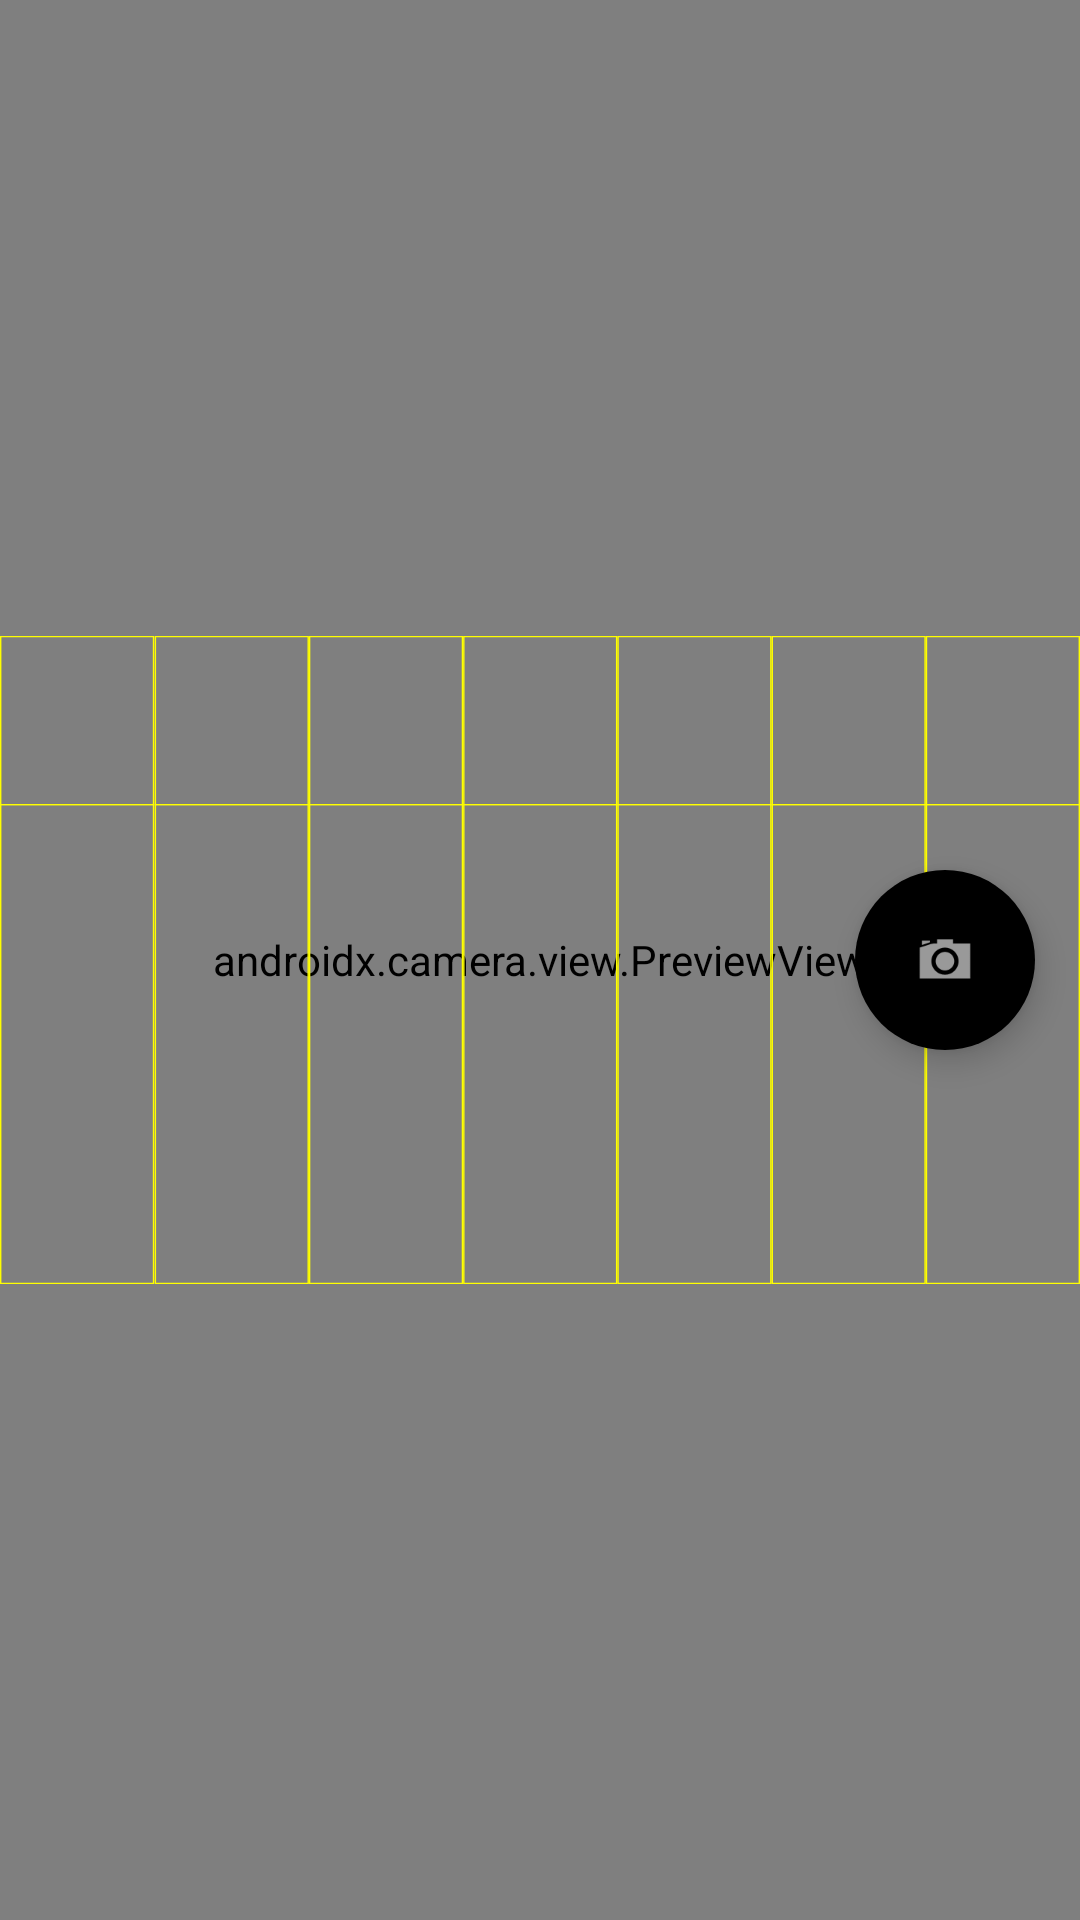

Reconstruct the res/layout file that produces this screen, plus the resources it refers to.
<!-- AndroidManifest.xml: application theme AppTheme -->
<!-- res/layout/fragment_camera.xml -->
<?xml version="1.0" encoding="utf-8"?>
<FrameLayout xmlns:android="http://schemas.android.com/apk/res/android"
    xmlns:tools="http://schemas.android.com/tools"
    android:layout_width="match_parent"
    android:layout_height="match_parent"
    xmlns:app="http://schemas.android.com/apk/res-auto"
    tools:context=".CameraView.CameraFragment">

    <androidx.camera.view.PreviewView
        android:id="@+id/preview"
        android:layout_width="match_parent"
        android:layout_height="match_parent"
        />

    <com.google.android.material.floatingactionbutton.FloatingActionButton
        android:id="@+id/captureImage"
        android:layout_width="60dp"
        android:layout_height="60dp"
        app:fabCustomSize="60dp"
        android:layout_gravity="end|center"
        android:backgroundTint="@color/black"
        app:borderWidth="0dp"
        android:layout_marginEnd="15dp"
        android:src="@android:drawable/ic_menu_camera"
        />


    <ImageView
        android:layout_width="match_parent"
        android:layout_height="match_parent"
        android:src="@drawable/ic_layout_grid_camera"
        android:scaleType="fitCenter"
        />
</FrameLayout>
<!-- resources referenced by this layout -->
<resources>
  <color name="black">#000000</color>
  <!-- drawable ic_layout_grid_camera: vector/xml drawable (drawable, 2446 chars, omitted) -->
  <style name="AppTheme" parent="Theme.AppCompat.Light.NoActionBar">
          
          <item name="colorPrimary">@color/colorPrimary</item>
          <item name="colorPrimaryDark">@color/colorPrimaryDark</item>
          <item name="colorAccent">@color/colorAccent</item>
      </style>
  <color name="colorPrimary">#398c03</color>
  <color name="colorPrimaryDark">#398c03</color>
  <color name="colorAccent">#0064db</color>
</resources>
